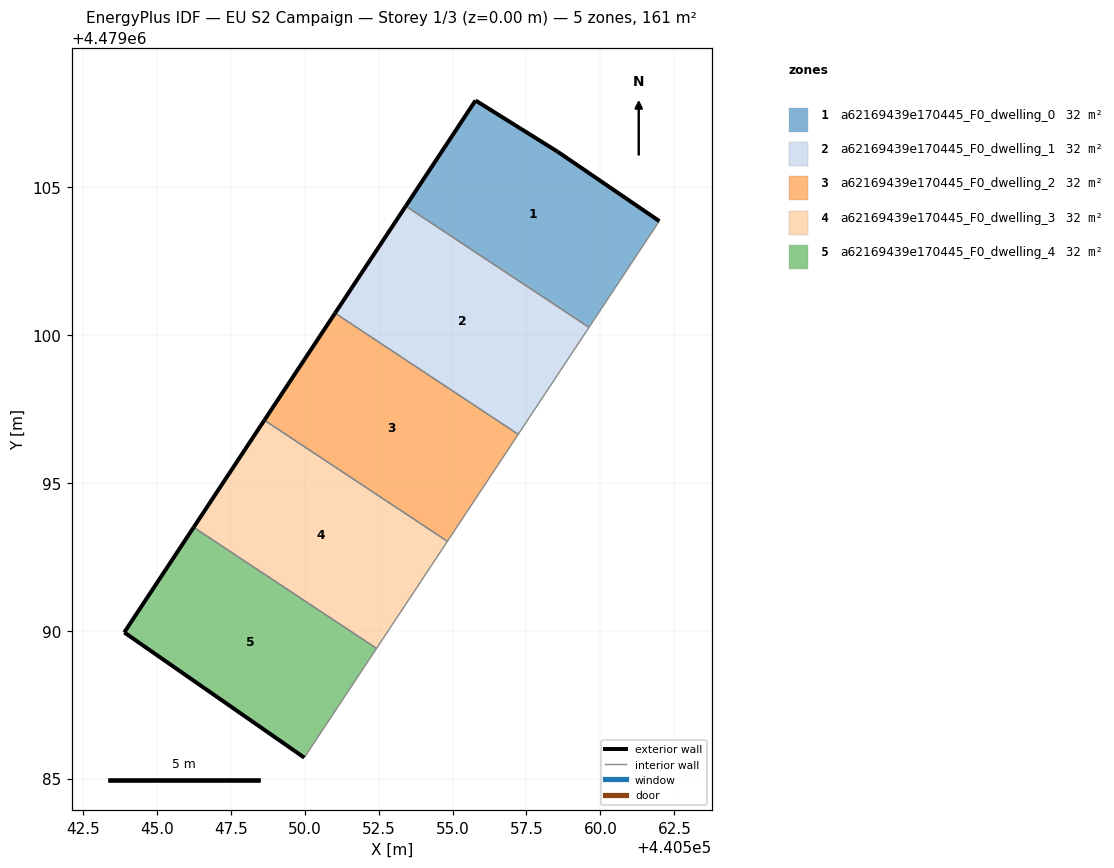
=== STOREY PLAN SPEC (per zone: floor XY polygon, exterior-wall plan segments, windows/doors) ===
zone 1: a62169439e170445_F0_dwelling_0  (32.2 m²)
  floor: (440559.61, 4479100.26) (440561.99, 4479103.85) (440558.55, 4479106.20) (440555.78, 4479107.93) (440553.42, 4479104.36)
  exterior wall: (440553.42, 4479104.36) – (440555.78, 4479107.93)  [4.3 m]
  exterior wall: (440555.78, 4479107.93) – (440558.55, 4479106.20)  [3.3 m]
  exterior wall: (440558.55, 4479106.20) – (440561.99, 4479103.85)  [4.2 m]
  interior walls: 2
zone 2: a62169439e170445_F0_dwelling_1  (32.2 m²)
  floor: (440557.22, 4479096.64) (440559.61, 4479100.26) (440553.42, 4479104.36) (440551.03, 4479100.74)
  exterior wall: (440551.03, 4479100.74) – (440553.42, 4479104.36)  [4.3 m]
  interior walls: 3
zone 3: a62169439e170445_F0_dwelling_2  (32.2 m²)
  floor: (440554.83, 4479093.02) (440557.22, 4479096.64) (440551.03, 4479100.74) (440548.64, 4479097.12)
  exterior wall: (440548.64, 4479097.12) – (440551.03, 4479100.74)  [4.3 m]
  interior walls: 3
zone 4: a62169439e170445_F0_dwelling_3  (32.2 m²)
  floor: (440552.43, 4479089.40) (440554.83, 4479093.02) (440548.64, 4479097.12) (440546.24, 4479093.50)
  exterior wall: (440546.24, 4479093.50) – (440548.64, 4479097.12)  [4.3 m]
  interior walls: 3
zone 5: a62169439e170445_F0_dwelling_4  (32.2 m²)
  floor: (440549.99, 4479085.71) (440552.43, 4479089.40) (440546.24, 4479093.50) (440543.90, 4479089.94)
  exterior wall: (440549.99, 4479085.71) – (440543.90, 4479089.94)  [7.4 m]
  exterior wall: (440543.90, 4479089.94) – (440546.24, 4479093.50)  [4.3 m]
  interior walls: 2

=== DERIVED (storey summary) ===
Building: EU S2 Campaign
Storey: 1 of 3  (floor level z = 0.00 m)
Storey gross floor area: 161.1 m²
Zones on this storey: 5
  - a62169439e170445_F0_dwelling_0: floor 32.2 m²; exterior wall 11.7 m (35.2 m²); WWR 0.0%
  - a62169439e170445_F0_dwelling_1: floor 32.2 m²; exterior wall 4.3 m (13.0 m²); WWR 0.0%
  - a62169439e170445_F0_dwelling_2: floor 32.2 m²; exterior wall 4.3 m (13.0 m²); WWR 0.0%
  - a62169439e170445_F0_dwelling_3: floor 32.2 m²; exterior wall 4.3 m (13.0 m²); WWR 0.0%
  - a62169439e170445_F0_dwelling_4: floor 32.2 m²; exterior wall 11.7 m (35.0 m²); WWR 0.0%
Zone adjacency (shared interzone walls):
  - a62169439e170445_F0_dwelling_0 ↔ a62169439e170445_F0_dwelling_1
  - a62169439e170445_F0_dwelling_1 ↔ a62169439e170445_F0_dwelling_2
  - a62169439e170445_F0_dwelling_2 ↔ a62169439e170445_F0_dwelling_3
  - a62169439e170445_F0_dwelling_3 ↔ a62169439e170445_F0_dwelling_4